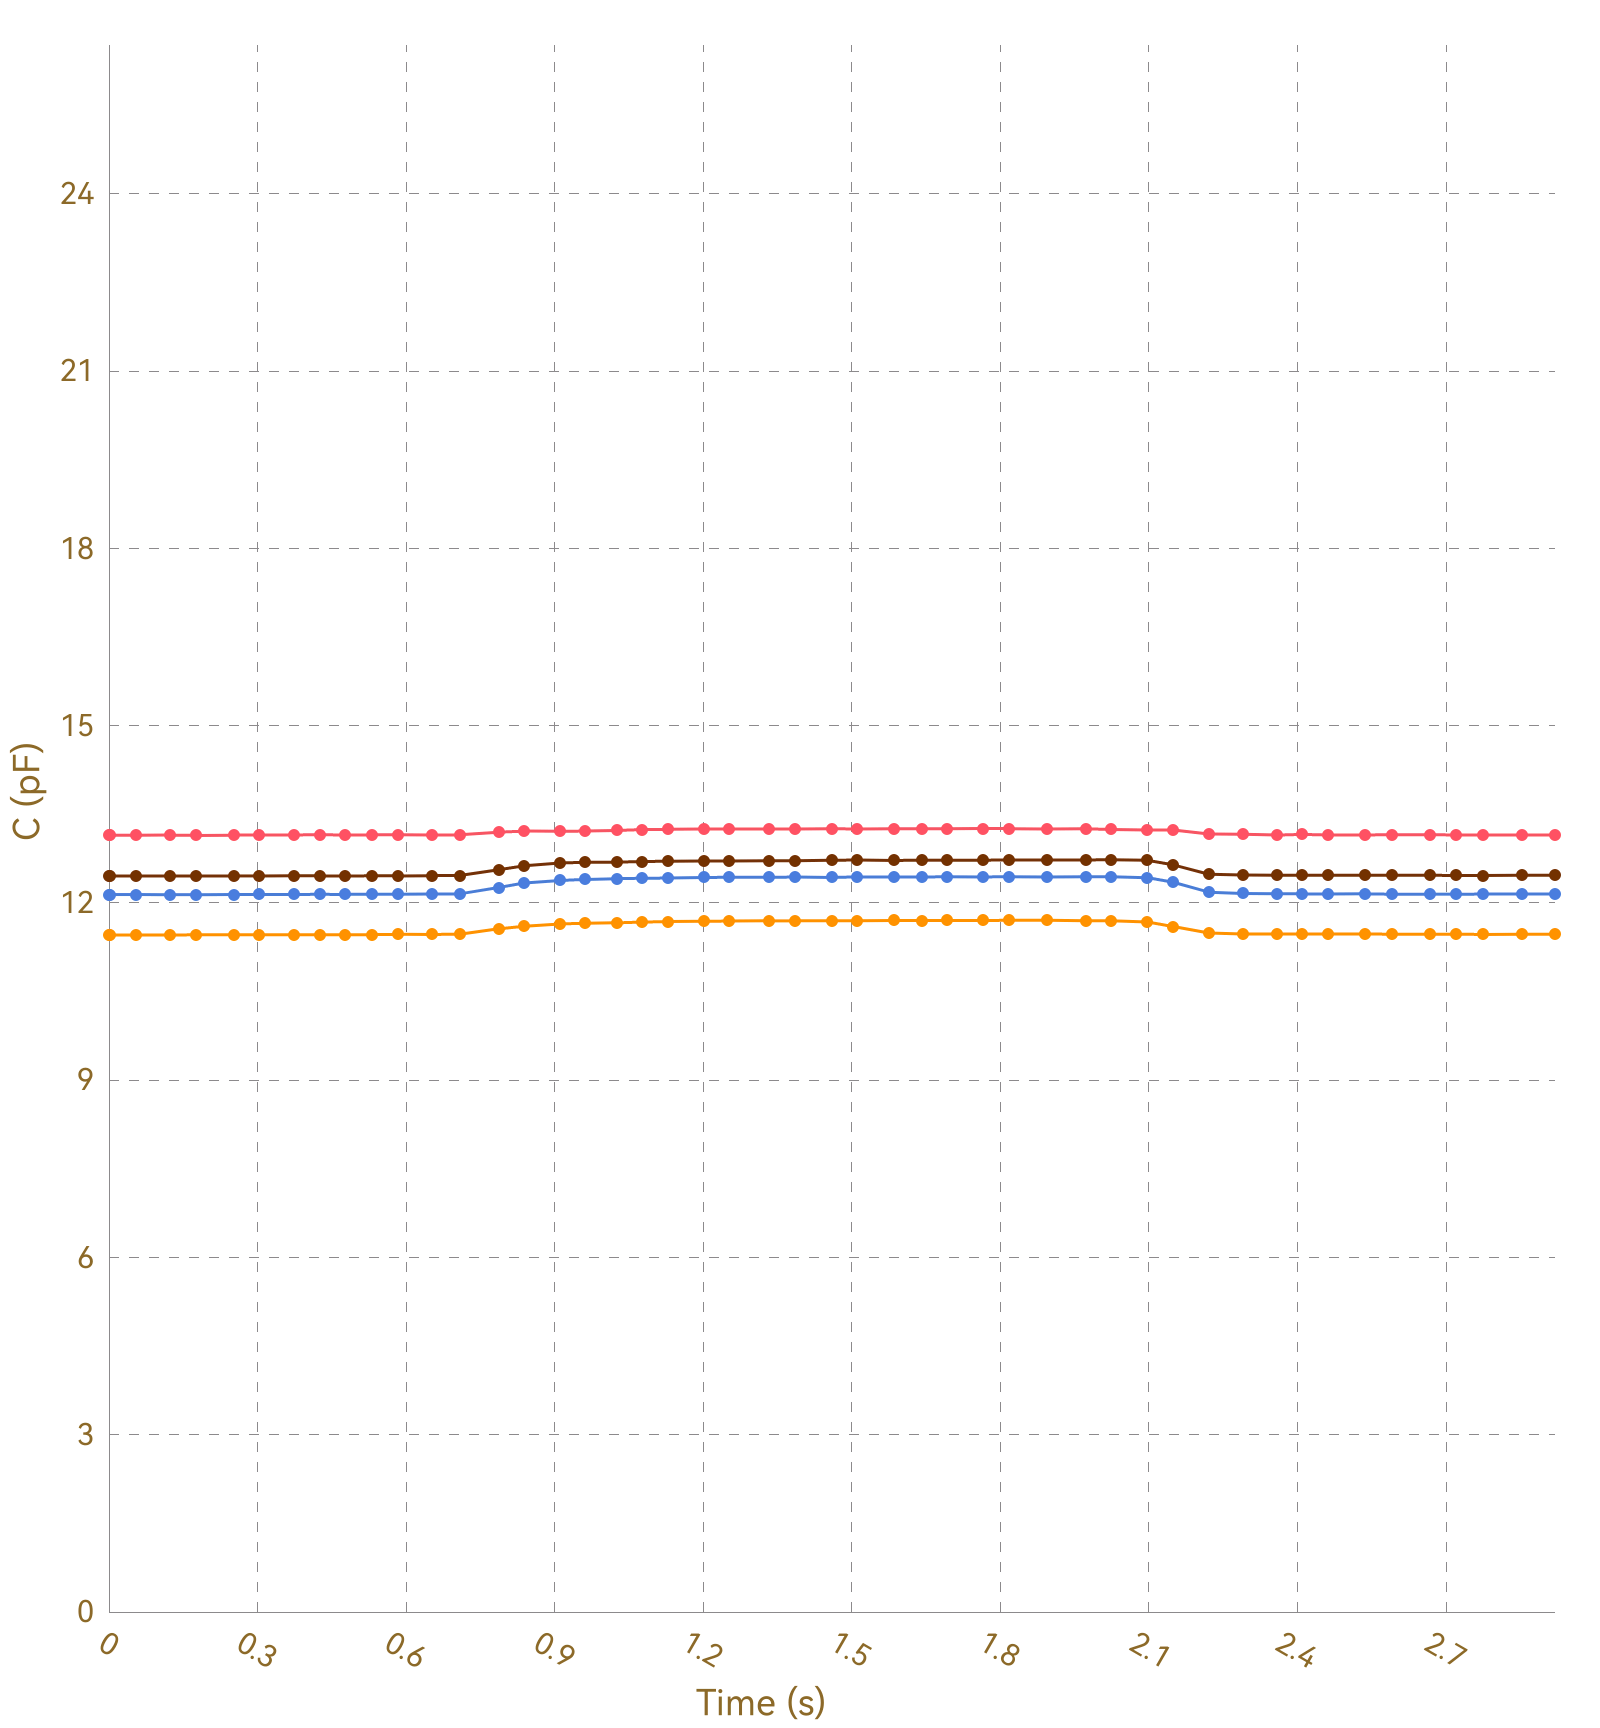

The data file committed next to this chart (first rows):
, Ch1, , Ch2, , Ch3, , Ch4, , Ch5, , Ch6, , Ch7, , Ch8, 
Time (s), C (pF), ΔC/C0 (%), C (pF), ΔC/C0 (%), C (pF), ΔC/C0 (%), C (pF), ΔC/C0 (%), C (pF), ΔC/C0 (%), C (pF), ΔC/C0 (%), C (pF), ΔC/C0 (%), C (pF), ΔC/C0 (%)
0.005, 13.15, 0.0000, 11.46, 0.0000, 12.14, 0.0000, 12.46, 0.0000, OL, OL, OL, OL, OL, OL, 0.0000, 0.0000
0.010, 13.15, 0.0000, 11.46, 0.0000, 12.14, 0.0000, 12.46, 0.0000, OL, OL, OL, OL, OL, OL, 0.0000, 0.0000
0.013, 13.14, 0.0000, 11.46, 0.0000, 12.14, 0.0000, 12.46, 0.0000, OL, OL, OL, OL, OL, OL, 0.0000, 0.0000
0.042, 13.15, 0.0000, 11.46, 0.0000, 12.13, 0.0000, 12.46, 0.0000, OL, OL, OL, OL, OL, OL, 0.0000, 0.0000
0.045, 13.15, 0.0000, 11.46, 0.0000, 12.14, 0.0000, 12.46, 0.0000, OL, OL, OL, OL, OL, OL, 0.0000, 0.0000
0.048, 13.15, 0.0000, 11.46, 0.0000, 12.14, 0.0000, 12.46, 0.0000, OL, OL, OL, OL, OL, OL, 0.0000, 0.0000
0.054, 13.15, 0.0000, 11.46, 0.0000, 12.14, 0.0000, 12.46, 0.0000, OL, OL, OL, OL, OL, OL, 0.0000, 0.0000
0.056, 13.15, 0.0000, 11.46, 0.0000, 12.14, 0.0000, 12.46, 0.0000, OL, OL, OL, OL, OL, OL, 0.0000, 0.0000
0.086, 13.15, 0.0000, 11.46, 0.0000, 12.14, 0.0000, 12.46, 0.0000, OL, OL, OL, OL, OL, OL, 0.0000, 0.0000
0.089, 13.15, 0.0000, 11.46, 0.0000, 12.14, 0.0000, 12.45, 0.0000, OL, OL, OL, OL, OL, OL, 0.0000, 0.0000
0.091, 13.14, 0.0000, 11.46, 0.0000, 12.14, 0.0000, 12.46, 0.0000, OL, OL, OL, OL, OL, OL, 0.0000, 0.0000
0.094, 13.15, 0.0000, 11.46, 0.0000, 12.14, 0.0000, 12.45, 0.0000, OL, OL, OL, OL, OL, OL, 0.0000, 0.0000
0.124, 13.15, 0.0000, 11.46, 0.0000, 12.14, 0.0000, 12.46, 0.0000, OL, OL, OL, OL, OL, OL, 0.0000, 0.0000
0.128, 13.15, 0.0000, 11.46, 0.0000, 12.14, 0.0000, 12.46, 0.0000, OL, OL, OL, OL, OL, OL, 0.0000, 0.0000
0.131, 13.14, 0.0000, 11.46, 0.0000, 12.14, 0.0000, 12.46, 0.0000, OL, OL, OL, OL, OL, OL, 0.0000, 0.0000
0.163, 13.15, 0.0000, 11.46, 0.0000, 12.14, 0.0000, 12.46, 0.0000, OL, OL, OL, OL, OL, OL, 0.0000, 0.0000
0.166, 13.15, 0.0000, 11.46, 0.0000, 12.14, 0.0000, 12.46, 0.0000, OL, OL, OL, OL, OL, OL, 0.0000, 0.0000
0.169, 13.15, 0.0000, 11.46, 0.0000, 12.14, 0.0000, 12.46, 0.0000, OL, OL, OL, OL, OL, OL, 0.0000, 0.0000
0.176, 13.15, 0.0000, 11.46, 0.0000, 12.14, 0.0000, 12.46, 0.0000, OL, OL, OL, OL, OL, OL, 0.0000, 0.0000
0.179, 13.14, 0.0000, 11.46, 0.0000, 12.14, 0.0000, 12.46, 0.0000, OL, OL, OL, OL, OL, OL, 0.0000, 0.0000
0.208, 13.15, 0.0000, 11.46, 0.0000, 12.14, 0.0000, 12.46, 0.0000, OL, OL, OL, OL, OL, OL, 0.0000, 0.0000
0.211, 13.15, 0.0000, 11.46, 0.0000, 12.14, 0.0000, 12.46, 0.0000, OL, OL, OL, OL, OL, OL, 0.0000, 0.0000
0.214, 13.15, 0.0000, 11.46, 0.0000, 12.14, 0.0000, 12.46, 0.0000, OL, OL, OL, OL, OL, OL, 0.0000, 0.0000
0.216, 13.15, 0.0000, 11.46, 0.0000, 12.14, 0.0000, 12.46, 0.0000, OL, OL, OL, OL, OL, OL, 0.0000, 0.0000
0.222, 13.15, 0.0000, 11.46, 0.0000, 12.14, 0.0000, 12.46, 0.0000, OL, OL, OL, OL, OL, OL, 0.0000, 0.0000
0.252, 13.14, 0.0000, 11.46, 0.0000, 12.14, 0.0000, 12.46, 0.0000, OL, OL, OL, OL, OL, OL, 0.0000, 0.0000
0.258, 13.15, 0.0000, 11.46, 0.0000, 12.14, 0.0000, 12.45, 0.0000, OL, OL, OL, OL, OL, OL, 0.0000, 0.0000
0.261, 13.15, 0.0000, 11.46, 0.0000, 12.14, 0.0000, 12.45, 0.0000, OL, OL, OL, OL, OL, OL, 0.0000, 0.0000
0.291, 13.15, 0.0000, 11.46, 0.0000, 12.14, 0.0000, 12.45, 0.0000, OL, OL, OL, OL, OL, OL, 0.0000, 0.0000
0.295, 13.14, 0.0000, 11.46, 0.0000, 12.14, 0.0000, 12.46, 0.0000, OL, OL, OL, OL, OL, OL, 0.0000, 0.0000
0.298, 13.15, 0.0000, 11.46, 0.0000, 12.14, 0.0000, 12.46, 0.0000, OL, OL, OL, OL, OL, OL, 0.0000, 0.0000
0.303, 13.15, 0.0000, 11.46, 0.0000, 12.14, 0.0000, 12.46, 0.0000, OL, OL, OL, OL, OL, OL, 0.0000, 0.0000
0.306, 13.15, 0.0000, 11.46, 0.0000, 12.15, 0.0000, 12.45, 0.0000, OL, OL, OL, OL, OL, OL, 0.0000, 0.0000
0.335, 13.15, 0.0000, 11.46, 0.0000, 12.14, 0.0000, 12.46, 0.0000, OL, OL, OL, OL, OL, OL, 0.0000, 0.0000
0.338, 13.14, 0.0000, 11.46, 0.0000, 12.14, 0.0000, 12.46, 0.0000, OL, OL, OL, OL, OL, OL, 0.0000, 0.0000
0.341, 13.15, 0.0000, 11.46, 0.0000, 12.14, 0.0000, 12.46, 0.0000, OL, OL, OL, OL, OL, OL, 0.0000, 0.0000
0.344, 13.15, 0.0000, 11.46, 0.0000, 12.14, 0.0000, 12.46, 0.0000, OL, OL, OL, OL, OL, OL, 0.0000, 0.0000
0.374, 13.15, 0.0000, 11.46, 0.0000, 12.14, 0.0000, 12.46, 0.0000, OL, OL, OL, OL, OL, OL, 0.0000, 0.0000
0.377, 13.15, 0.0000, 11.46, 0.0000, 12.14, 0.0000, 12.46, 0.0000, OL, OL, OL, OL, OL, OL, 0.0000, 0.0000
0.382, 13.15, 0.0000, 11.46, 0.0000, 12.14, 0.0000, 12.46, 0.0000, OL, OL, OL, OL, OL, OL, 0.0000, 0.0000
0.420, 13.15, 0.0000, 11.46, 0.0000, 12.14, 0.0000, 12.46, 0.0000, OL, OL, OL, OL, OL, OL, 0.0000, 0.0000
0.423, 13.15, 0.0000, 11.46, 0.0000, 12.14, 0.0000, 12.46, 0.0000, OL, OL, OL, OL, OL, OL, 0.0000, 0.0000
0.426, 13.15, 0.0000, 11.46, 0.0000, 12.14, 0.0000, 12.46, 0.0000, OL, OL, OL, OL, OL, OL, 0.0000, 0.0000
0.432, 13.15, 0.0000, 11.46, 0.0000, 12.14, 0.0000, 12.46, 0.0000, OL, OL, OL, OL, OL, OL, 0.0000, 0.0000
0.436, 13.15, 0.0000, 11.46, 0.0000, 12.14, 0.0000, 12.45, 0.0000, OL, OL, OL, OL, OL, OL, 0.0000, 0.0000
0.471, 13.15, 0.0000, 11.46, 0.0000, 12.14, 0.0000, 12.46, 0.0000, OL, OL, OL, OL, OL, OL, 0.0000, 0.0000
0.475, 13.15, 0.0000, 11.46, 0.0000, 12.14, 0.0000, 12.46, 0.0000, OL, OL, OL, OL, OL, OL, 0.0000, 0.0000
0.477, 13.16, 0.0000, 11.46, 0.0000, 12.15, 0.0000, 12.46, 0.0000, OL, OL, OL, OL, OL, OL, 0.0000, 0.0000
0.496, 13.15, 0.0000, 11.46, 0.0000, 12.14, 0.0000, 12.46, 0.0000, OL, OL, OL, OL, OL, OL, 0.0000, 0.0000
0.498, 13.15, 0.0000, 11.46, 0.0000, 12.15, 0.0000, 12.46, 0.0000, OL, OL, OL, OL, OL, OL, 0.0000, 0.0000
0.501, 13.15, 0.0000, 11.46, 0.0000, 12.14, 0.0000, 12.46, 0.0000, OL, OL, OL, OL, OL, OL, 0.0000, 0.0000
0.532, 13.15, 0.0000, 11.46, 0.0000, 12.14, 0.0000, 12.46, 0.0000, OL, OL, OL, OL, OL, OL, 0.0000, 0.0000
0.536, 13.15, 0.0000, 11.46, 0.0000, 12.15, 0.0000, 12.46, 0.0000, OL, OL, OL, OL, OL, OL, 0.0000, 0.0000
0.538, 13.15, 0.0000, 11.46, 0.0000, 12.15, 0.0000, 12.46, 0.0000, OL, OL, OL, OL, OL, OL, 0.0000, 0.0000
0.541, 13.15, 0.0000, 11.46, 0.0000, 12.15, 0.0000, 12.46, 0.0000, OL, OL, OL, OL, OL, OL, 0.0000, 0.0000
0.573, 13.15, 0.0000, 11.47, 0.0000, 12.15, 0.0000, 12.46, 0.0000, OL, OL, OL, OL, OL, OL, 0.0000, 0.0000
0.575, 13.15, 0.0000, 11.46, 0.0000, 12.15, 0.0000, 12.46, 0.0000, OL, OL, OL, OL, OL, OL, 0.0000, 0.0000
0.578, 13.15, 0.0000, 11.46, 0.0000, 12.15, 0.0000, 12.46, 0.0000, OL, OL, OL, OL, OL, OL, 0.0000, 0.0000
0.584, 13.15, 0.0000, 11.46, 0.0000, 12.15, 0.0000, 12.46, 0.0000, OL, OL, OL, OL, OL, OL, 0.0000, 0.0000
... 243 more rows
